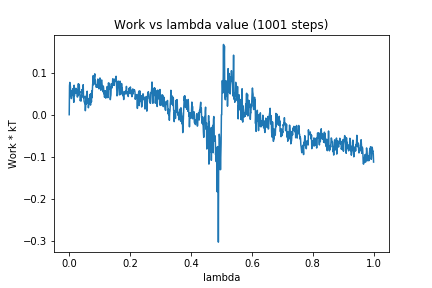

Source data for this figure (header and first rows):
0, 0.0
1, 0.06845
2, 0.07653
3, 0.07308
4, 0.06513
5, 0.04361
6, 0.05767
7, 0.03813
8, 0.04414
9, 0.04823
10, 0.05547
11, 0.04753
12, 0.06164
13, 0.05239
14, 0.04177
15, 0.02929
16, 0.06984
17, 0.0447
18, 0.05315
19, 0.05126
20, 0.0505
21, 0.05785
22, 0.06265
23, 0.051
24, 0.05221
25, 0.05934
26, 0.0428
27, 0.04177
28, 0.04294
29, 0.04775
30, 0.07341
31, 0.04717
32, 0.0519
33, 0.07186
34, 0.05189
35, 0.05473
36, 0.03328
37, 0.03535
38, 0.03348
39, 0.0323
40, 0.04679
41, 0.04119
42, 0.05958
43, 0.05228
44, 0.05698
45, 0.06582
46, 0.07117
47, 0.03932
48, 0.04405
49, 0.03099
50, 0.02986
51, 0.02646
52, 0.02735
53, 0.009451
54, 0.01951
55, 0.04363
56, 0.02518
57, 0.04729
58, 0.04894
59, 0.05567
60, 0.03464
... 940 more rows
